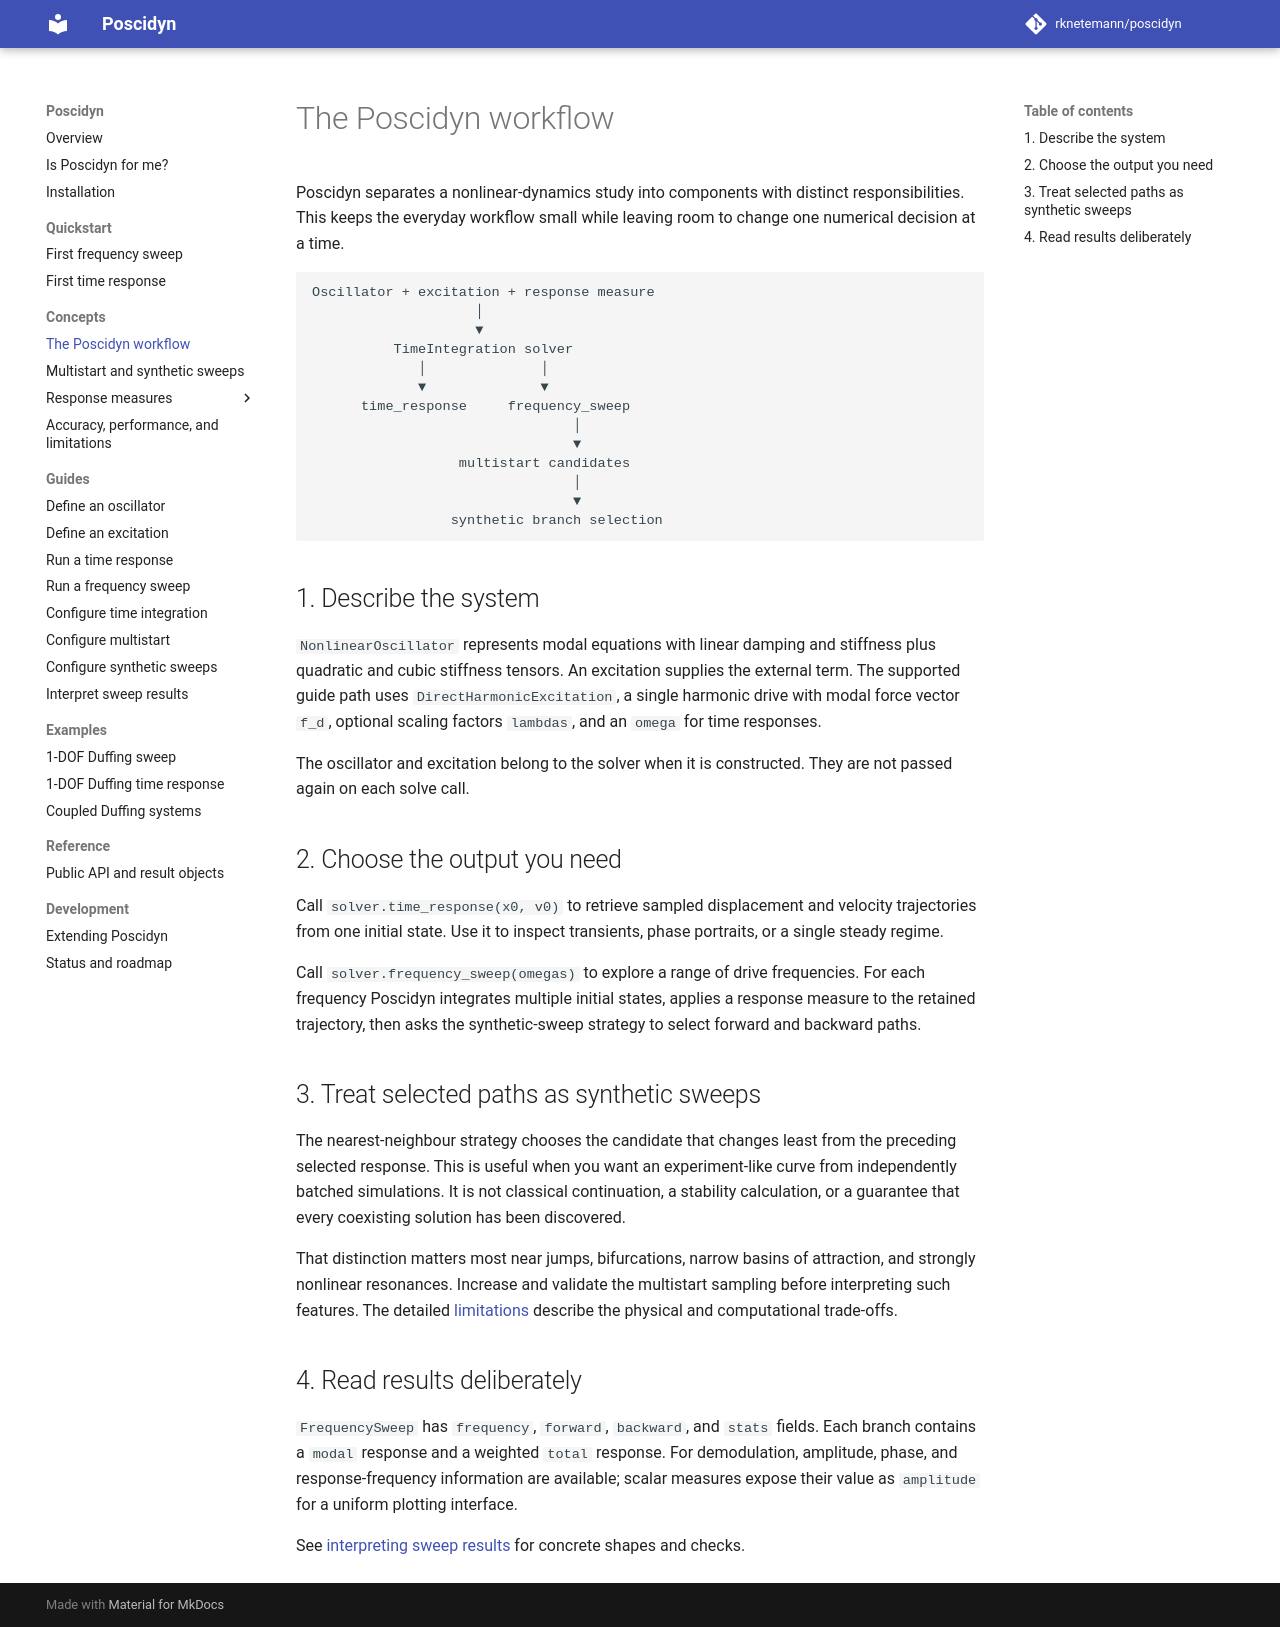

repository: rknetemann/poscidyn · page: concepts/workflow/index.html · generator: mkdocs

# The Poscidyn workflow

Poscidyn separates a nonlinear-dynamics study into components with distinct
responsibilities. This keeps the everyday workflow small while leaving room to
change one numerical decision at a time.

```text
Oscillator + excitation + response measure
                    │
                    ▼
          TimeIntegration solver
             │              │
             ▼              ▼
      time_response     frequency_sweep
                                │
                                ▼
                  multistart candidates
                                │
                                ▼
                 synthetic branch selection
```

## 1. Describe the system

`NonlinearOscillator` represents modal equations with linear damping and
stiffness plus quadratic and cubic stiffness tensors. An excitation supplies
the external term. The supported guide path uses
`DirectHarmonicExcitation`, a single harmonic drive with modal force vector
`f_d`, optional scaling factors `lambdas`, and an `omega` for time responses.

The oscillator and excitation belong to the solver when it is constructed.
They are not passed again on each solve call.

## 2. Choose the output you need

Call `solver.time_response(x0, v0)` to retrieve sampled displacement and
velocity trajectories from one initial state. Use it to inspect transients,
phase portraits, or a single steady regime.

Call `solver.frequency_sweep(omegas)` to explore a range of drive frequencies.
For each frequency Poscidyn integrates multiple initial states, applies a
response measure to the retained trajectory, then asks the synthetic-sweep
strategy to select forward and backward paths.

## 3. Treat selected paths as synthetic sweeps

The nearest-neighbour strategy chooses the candidate that changes least from
the preceding selected response. This is useful when you want an
experiment-like curve from independently batched simulations. It is not
classical continuation, a stability calculation, or a guarantee that every
coexisting solution has been discovered.

That distinction matters most near jumps, bifurcations, narrow basins of
attraction, and strongly nonlinear resonances. Increase and validate the
multistart sampling before interpreting such features. The detailed
[limitations](../getting-started/limitations.md) describe the physical and
computational trade-offs.

## 4. Read results deliberately

`FrequencySweep` has `frequency`, `forward`, `backward`, and `stats` fields.
Each branch contains a `modal` response and a weighted `total` response. For
demodulation, amplitude, phase, and response-frequency information are
available; scalar measures expose their value as `amplitude` for a uniform
plotting interface.

See [interpreting sweep results](../guides/interpreting-results.md) for
concrete shapes and checks.
